Labelled photos from "refined_rcnn", an image-classification folder in andrewsalim10/tugas_kel_pcdvk. The possible labels are: apple scab, apple black rot, apple cedar apple rust, apple healthy, apple healthy removed.

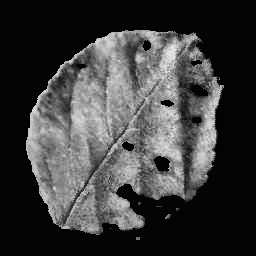
Label: apple cedar apple rust

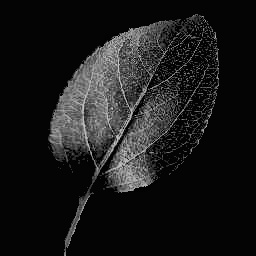
Label: apple healthy

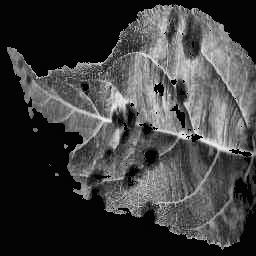
Label: apple scab

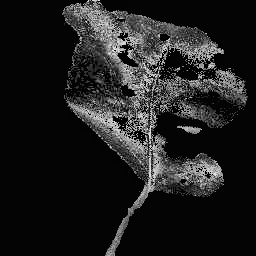
Label: apple black rot

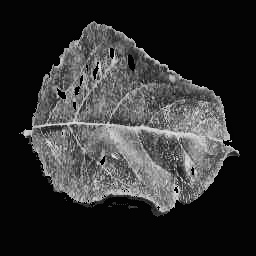
Label: apple cedar apple rust

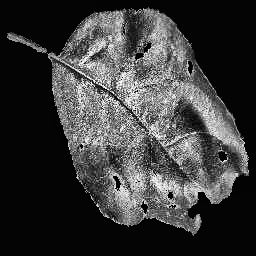
Label: apple black rot
